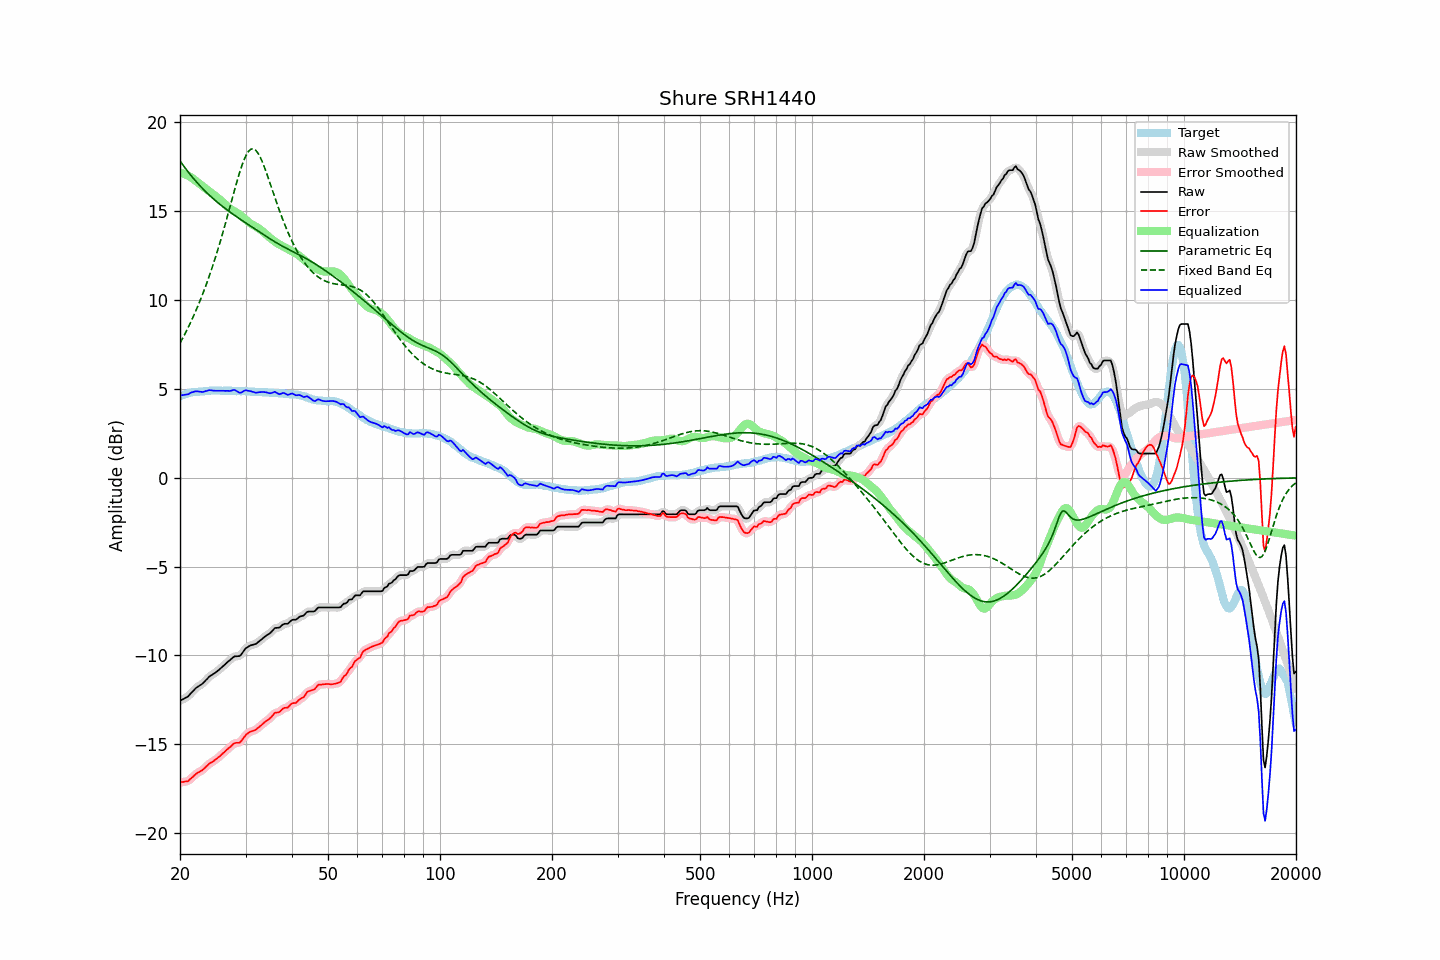

The data file committed next to this chart (first rows):
frequency, raw, error, smoothed, error_smoothed, equalization, parametric_eq, fixed_band_eq, equalized_raw, equalized_smoothed, target
20.00, -12.55, -17.13, -12.54, -17.13, 17.16, 17.84, 7.58, 4.62, 4.63, 4.59
20.20, -12.50, -17.12, -12.50, -17.13, 17.14, 17.71, 7.74, 4.65, 4.64, 4.63
20.40, -12.46, -17.11, -12.46, -17.12, 17.12, 17.58, 7.91, 4.66, 4.66, 4.66
20.61, -12.41, -17.09, -12.41, -17.10, 17.08, 17.46, 8.08, 4.68, 4.67, 4.69
20.81, -12.36, -17.08, -12.36, -17.09, 17.05, 17.34, 8.26, 4.69, 4.69, 4.73
21.02, -12.31, -17.07, -12.29, -17.05, 17.01, 17.22, 8.44, 4.70, 4.71, 4.77
21.23, -12.21, -16.98, -12.21, -16.99, 16.96, 17.11, 8.63, 4.75, 4.75, 4.78
21.44, -12.11, -16.90, -12.11, -16.91, 16.91, 17.00, 8.82, 4.80, 4.79, 4.80
21.66, -12.02, -16.83, -12.01, -16.82, 16.84, 16.89, 9.02, 4.82, 4.83, 4.82
21.87, -11.91, -16.74, -11.92, -16.74, 16.77, 16.78, 9.22, 4.85, 4.85, 4.83
22.09, -11.83, -16.66, -11.83, -16.67, 16.70, 16.68, 9.43, 4.87, 4.86, 4.84
22.31, -11.77, -16.60, -11.76, -16.61, 16.63, 16.57, 9.64, 4.86, 4.86, 4.84
22.54, -11.71, -16.55, -11.71, -16.55, 16.55, 16.48, 9.86, 4.85, 4.85, 4.85
22.76, -11.65, -16.50, -11.65, -16.50, 16.48, 16.38, 10.09, 4.84, 4.83, 4.86
22.99, -11.59, -16.44, -11.58, -16.44, 16.41, 16.28, 10.32, 4.83, 4.84, 4.86
23.22, -11.50, -16.36, -11.50, -16.36, 16.34, 16.19, 10.55, 4.85, 4.85, 4.87
23.45, -11.40, -16.27, -11.40, -16.28, 16.28, 16.10, 10.79, 4.88, 4.88, 4.88
23.69, -11.31, -16.20, -11.30, -16.19, 16.21, 16.01, 11.04, 4.90, 4.91, 4.89
23.92, -11.21, -16.10, -11.21, -16.11, 16.14, 15.93, 11.30, 4.93, 4.92, 4.90
24.16, -11.14, -16.04, -11.14, -16.05, 16.07, 15.84, 11.56, 4.93, 4.92, 4.91
24.40, -11.09, -16.00, -11.08, -15.99, 16.00, 15.76, 11.83, 4.91, 4.92, 4.92
24.65, -11.03, -15.93, -11.02, -15.94, 15.93, 15.68, 12.11, 4.90, 4.90, 4.91
24.89, -10.96, -15.87, -10.96, -15.87, 15.86, 15.60, 12.39, 4.90, 4.90, 4.91
25.14, -10.90, -15.80, -10.90, -15.80, 15.79, 15.53, 12.68, 4.90, 4.90, 4.91
25.39, -10.82, -15.73, -10.82, -15.73, 15.72, 15.45, 12.98, 4.90, 4.90, 4.91
25.65, -10.75, -15.65, -10.75, -15.65, 15.65, 15.38, 13.28, 4.90, 4.90, 4.91
25.91, -10.67, -15.56, -10.67, -15.57, 15.57, 15.31, 13.59, 4.90, 4.90, 4.89
26.16, -10.58, -15.48, -10.59, -15.48, 15.48, 15.23, 13.91, 4.90, 4.90, 4.90
26.43, -10.51, -15.41, -10.50, -15.40, 15.40, 15.16, 14.23, 4.89, 4.90, 4.90
26.69, -10.42, -15.31, -10.42, -15.32, 15.31, 15.10, 14.55, 4.89, 4.89, 4.90
26.96, -10.34, -15.23, -10.34, -15.24, 15.23, 15.03, 14.88, 4.89, 4.89, 4.90
27.23, -10.27, -15.16, -10.26, -15.16, 15.16, 14.96, 15.22, 4.89, 4.90, 4.90
27.50, -10.19, -15.08, -10.18, -15.08, 15.09, 14.90, 15.55, 4.91, 4.92, 4.90
27.77, -10.11, -14.99, -10.11, -15.00, 15.04, 14.83, 15.89, 4.94, 4.93, 4.89
28.05, -10.05, -14.93, -10.06, -14.94, 14.99, 14.77, 16.22, 4.95, 4.93, 4.89
28.33, -10.05, -14.91, -10.05, -14.92, 14.94, 14.70, 16.54, 4.89, 4.90, 4.87
28.62, -10.04, -14.91, -10.04, -14.92, 14.88, 14.64, 16.85, 4.85, 4.84, 4.88
28.90, -10.04, -14.91, -10.02, -14.89, 14.82, 14.58, 17.15, 4.78, 4.80, 4.88
29.19, -9.96, -14.82, -9.94, -14.82, 14.75, 14.52, 17.44, 4.80, 4.81, 4.87
29.48, -9.83, -14.70, -9.83, -14.71, 14.68, 14.46, 17.70, 4.85, 4.85, 4.88
29.78, -9.70, -14.58, -9.71, -14.58, 14.60, 14.40, 17.93, 4.90, 4.89, 4.88
30.08, -9.59, -14.47, -9.60, -14.48, 14.52, 14.34, 18.13, 4.93, 4.92, 4.88
30.38, -9.54, -14.39, -9.53, -14.39, 14.44, 14.28, 18.29, 4.90, 4.91, 4.86
30.68, -9.48, -14.33, -9.47, -14.33, 14.37, 14.22, 18.41, 4.89, 4.89, 4.86
30.99, -9.43, -14.27, -9.43, -14.29, 14.30, 14.16, 18.49, 4.87, 4.87, 4.85
31.30, -9.41, -14.25, -9.40, -14.25, 14.25, 14.10, 18.51, 4.84, 4.84, 4.85
31.61, -9.38, -14.22, -9.38, -14.22, 14.20, 14.04, 18.50, 4.82, 4.82, 4.85
31.93, -9.36, -14.18, -9.35, -14.18, 14.15, 13.98, 18.44, 4.79, 4.80, 4.83
32.24, -9.30, -14.11, -9.29, -14.11, 14.09, 13.92, 18.34, 4.80, 4.80, 4.82
32.57, -9.22, -14.03, -9.22, -14.04, 14.03, 13.86, 18.20, 4.82, 4.81, 4.82
32.89, -9.15, -13.96, -9.15, -13.96, 13.97, 13.80, 18.02, 4.82, 4.82, 4.82
33.22, -9.08, -13.89, -9.07, -13.89, 13.90, 13.74, 17.82, 4.82, 4.83, 4.82
33.55, -9.00, -13.80, -9.00, -13.81, 13.82, 13.68, 17.60, 4.83, 4.83, 4.81
33.89, -8.93, -13.73, -8.93, -13.74, 13.74, 13.63, 17.36, 4.82, 4.82, 4.81
34.23, -8.86, -13.66, -8.86, -13.67, 13.66, 13.57, 17.11, 4.80, 4.80, 4.81
34.57, -8.81, -13.60, -8.81, -13.60, 13.58, 13.51, 16.85, 4.77, 4.77, 4.80
34.92, -8.75, -13.53, -8.74, -13.53, 13.50, 13.45, 16.58, 4.76, 4.77, 4.79
35.27, -8.66, -13.45, -8.65, -13.43, 13.43, 13.39, 16.31, 4.78, 4.79, 4.79
35.62, -8.56, -13.33, -8.56, -13.33, 13.36, 13.34, 16.04, 4.81, 4.81, 4.78
35.97, -8.46, -13.22, -8.48, -13.26, 13.30, 13.28, 15.78, 4.84, 4.81, 4.77
... 635 more rows
